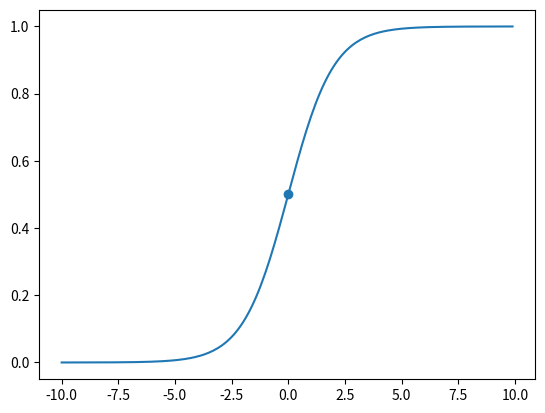

This figure's Python source:
import numpy as np
def sigmoid(x):
    y = 1 / (1 + np.exp(-x))
    return y

import matplotlib.pyplot as plt
%matplotlib inline
x = np.arange(-10, 10, 0.1)
y = sigmoid(x)
plt.plot(x, y)
plt.scatter(0, sigmoid(0))
plt.show()

from numpy import log
def binary_cross_entropy(y, y_hat):
    loss = - y * log(y_hat) - (1 - y) * log(1 - y_hat)
    return loss

binary_cross_entropy(0, 0.01)
binary_cross_entropy(1, 0.99)
binary_cross_entropy(0, 0.8)
binary_cross_entropy(1, 0.2)

